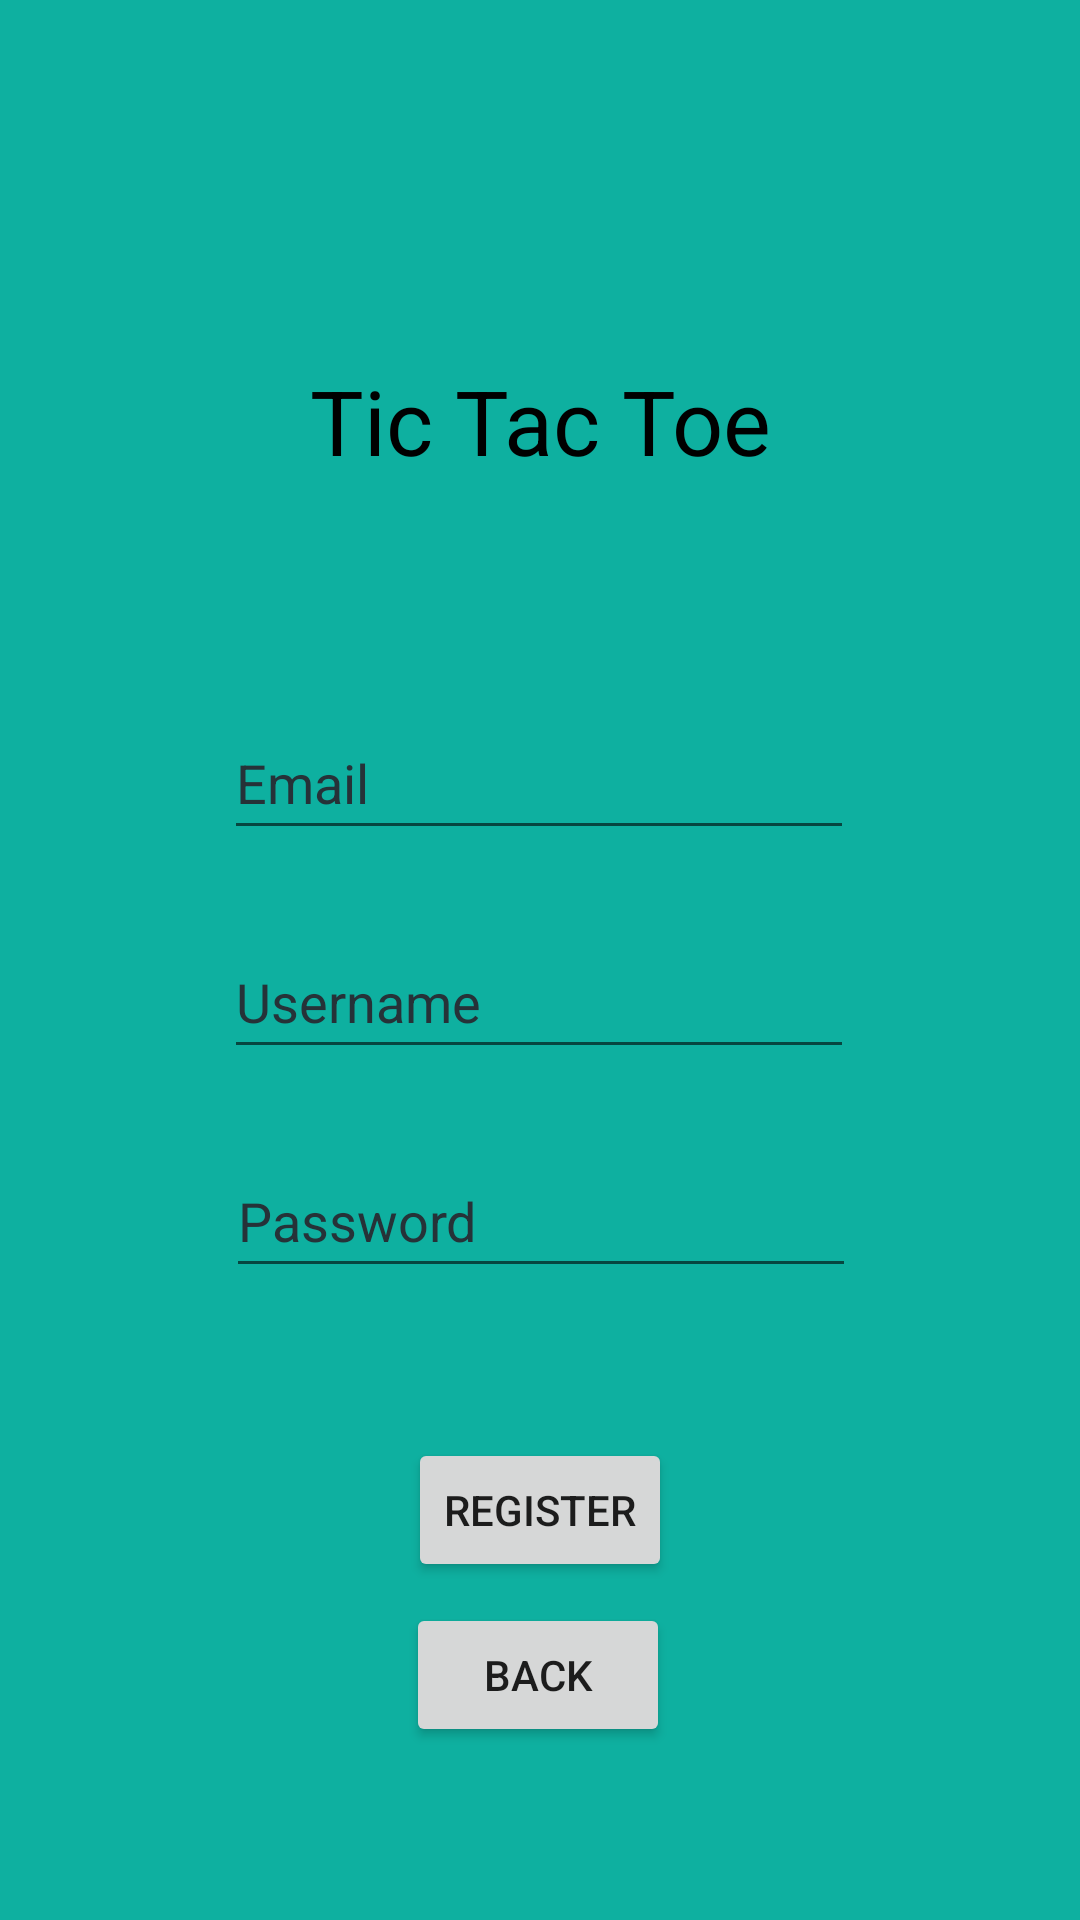

Produce the Android XML layout that renders to this screen, including the resource entries it uses.
<!-- AndroidManifest.xml: application theme Theme.Prova3 -->
<!-- res/layout/activity_registration.xml -->
<?xml version="1.0" encoding="utf-8"?>
<androidx.constraintlayout.widget.ConstraintLayout xmlns:android="http://schemas.android.com/apk/res/android"
    xmlns:app="http://schemas.android.com/apk/res-auto"
    xmlns:tools="http://schemas.android.com/tools"
    android:layout_width="match_parent"
    android:layout_height="match_parent"
    android:background="@color/light_sea_green"
    tools:context=".RegistrationActivity">

    <TextView
        android:id="@+id/headTitle"
        android:layout_width="wrap_content"
        android:layout_height="wrap_content"
        android:layout_alignParentTop="true"
        android:layout_centerHorizontal="true"
        android:layout_marginTop="115dp"
        android:gravity="center"
        android:padding="5dp"
        android:text="@string/title"
        android:textAlignment="center"
        android:textColor="@color/black"
        android:textSize="30sp"
        app:layout_constraintEnd_toEndOf="parent"
        app:layout_constraintStart_toStartOf="parent"
        app:layout_constraintTop_toTopOf="parent" />

    <EditText
        android:id="@+id/email"
        android:layout_width="wrap_content"
        android:layout_height="wrap_content"
        android:layout_marginTop="70dp"
        android:autofillHints=""
        android:ems="10"
        android:hint="@string/email"
        android:inputType="textEmailAddress"
        android:minHeight="48dp"
        android:textColorHint="#263238"
        app:layout_constraintEnd_toEndOf="parent"
        app:layout_constraintHorizontal_bias="0.498"
        app:layout_constraintStart_toStartOf="parent"
        app:layout_constraintTop_toBottomOf="@+id/headTitle" />

    <EditText
        android:id="@+id/username"
        android:layout_width="wrap_content"
        android:layout_height="wrap_content"
        android:layout_marginTop="25dp"
        android:autofillHints=""
        android:ems="10"
        android:hint="@string/username"
        android:inputType="textPersonName"
        android:minHeight="48dp"
        android:textColorHint="#263238"
        android:textIsSelectable="false"
        app:layout_constraintEnd_toEndOf="parent"
        app:layout_constraintHorizontal_bias="0.497"
        app:layout_constraintStart_toStartOf="parent"
        app:layout_constraintTop_toBottomOf="@+id/email" />

    <EditText
        android:id="@+id/password"
        android:layout_width="wrap_content"
        android:layout_height="wrap_content"
        android:layout_marginTop="25dp"
        android:autofillHints=""
        android:ems="10"
        android:hint="@string/password"
        android:inputType="textPassword"
        android:minHeight="48dp"
        android:textColorHint="#263238"
        app:layout_constraintEnd_toEndOf="parent"
        app:layout_constraintHorizontal_bias="0.502"
        app:layout_constraintStart_toStartOf="parent"
        app:layout_constraintTop_toBottomOf="@+id/username" />


    <Button
        android:id="@+id/register"
        android:layout_width="wrap_content"
        android:layout_height="wrap_content"
        android:layout_marginTop="50dp"
        android:text="@string/register"
        app:layout_constraintEnd_toEndOf="parent"
        app:layout_constraintStart_toStartOf="parent"
        app:layout_constraintTop_toBottomOf="@+id/password" />

    <ProgressBar
        android:id="@+id/progressBar"
        android:layout_width="wrap_content"
        android:layout_height="wrap_content"
        android:visibility="gone"
        app:layout_constraintBottom_toBottomOf="parent"
        app:layout_constraintEnd_toEndOf="parent"
        app:layout_constraintStart_toStartOf="parent"
        app:layout_constraintTop_toTopOf="parent" />

    <Button
        android:id="@+id/back"
        android:layout_width="wrap_content"
        android:layout_height="wrap_content"
        android:text="@string/back"
        app:layout_constraintBottom_toBottomOf="parent"
        app:layout_constraintEnd_toEndOf="parent"
        app:layout_constraintHorizontal_bias="0.498"
        app:layout_constraintStart_toStartOf="parent"
        app:layout_constraintTop_toBottomOf="@+id/register"
        app:layout_constraintVertical_bias="0.109" />

</androidx.constraintlayout.widget.ConstraintLayout>
<!-- resources referenced by this layout -->
<resources>
  <color name="black">#FF000000</color>
  <color name="light_sea_green">#0EB0A0</color>
  <string name="back">Back</string>
  <string name="email" translatable="false">Email</string>
  <string name="password" translatable="false">Password</string>
  <string name="register">Register</string>
  <string name="title" translatable="false">Tic Tac Toe</string>
  <string name="username" translatable="false">Username</string>
  <style name="Theme.Prova3" parent="Theme.MaterialComponents.DayNight.DarkActionBar">
          <item name="windowNoTitle">true</item>
          
          <item name="colorPrimary">@color/blue_sapphire</item>
          <item name="colorPrimaryVariant">@color/purple_700</item>
          <item name="colorOnPrimary">@color/white</item>
          
          <item name="colorSecondary">@color/teal_200</item>
          <item name="colorSecondaryVariant">@color/teal_700</item>
          <item name="colorOnSecondary">@color/black</item>
          
          <item name="android:statusBarColor">?attr/colorPrimaryVariant</item>
          
      </style>
  <color name="blue_sapphire">#0F5A86</color>
  <color name="purple_700">#FF3700B3</color>
  <color name="white">#FFFFFFFF</color>
  <color name="teal_200">#FF03DAC5</color>
  <color name="teal_700">#FF018786</color>
</resources>
